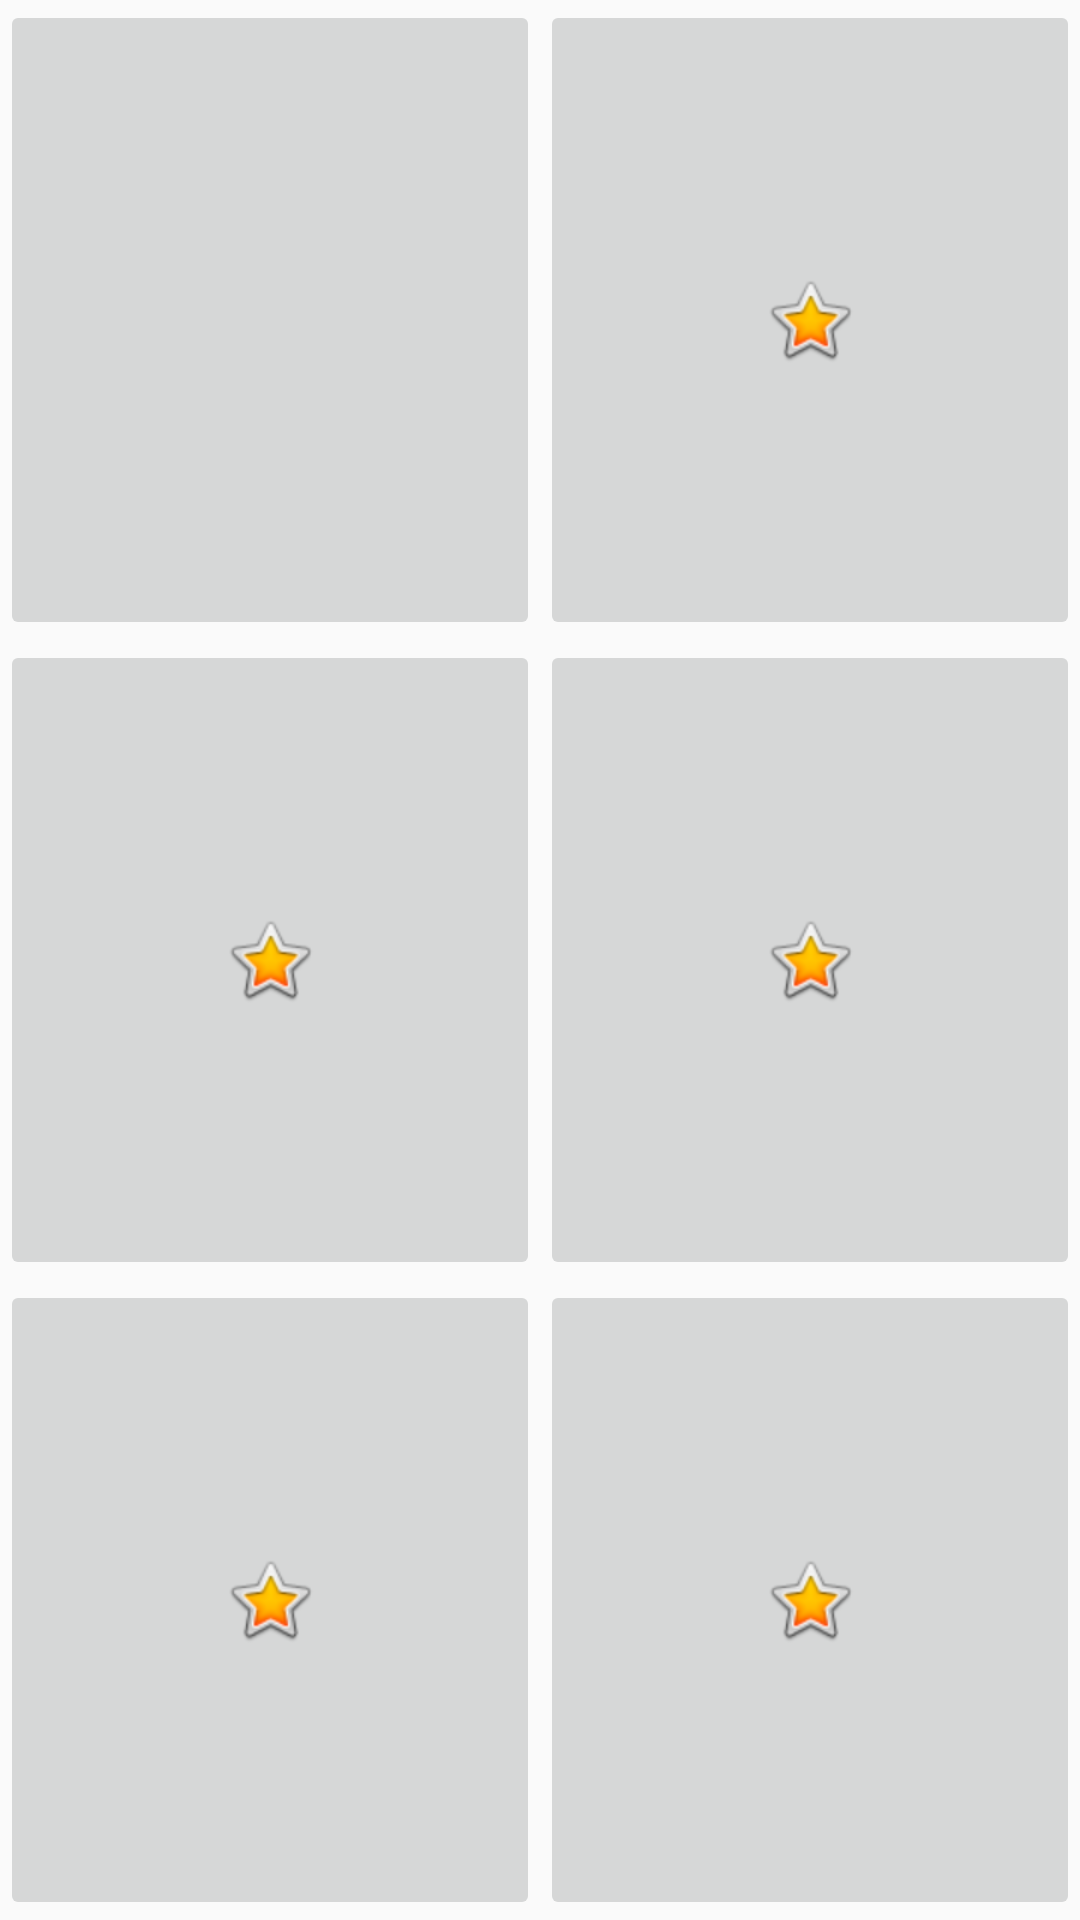

Android layout source for this screen:
<!-- AndroidManifest.xml: application theme AppTheme -->
<!-- res/layout/activity_login.xml -->
<?xml version="1.0" encoding="utf-8"?>
<RelativeLayout xmlns:android="http://schemas.android.com/apk/res/android"
    android:id="@+id/RelativeLayout1"
    android:layout_width="fill_parent"
    android:layout_height="fill_parent"
    android:gravity="center"
    android:orientation="vertical" >


    <TableLayout
        android:id="@+id/tableLayout1"
        android:layout_width="fill_parent"
        android:layout_height="fill_parent" >


        <TableRow
            android:id="@+id/tableRow1"
            android:layout_width="wrap_content"
            android:layout_height="0dp"
            android:layout_weight="1" >

            <ImageButton
                android:id="@+id/imageButton1"
                android:layout_width="0dp"
                android:layout_height="fill_parent"
                android:layout_weight="1"
                android:src="@android:drawable/toast_frame"
                android:adjustViewBounds="false" />

            <ImageButton
                android:id="@+id/imageButton2"
                android:layout_width="0dp"
                android:layout_height="fill_parent"
                android:layout_weight="1"
                android:src="@android:drawable/btn_star_big_on" />
        </TableRow>


        <TableRow
            android:id="@+id/tableRow2"
            android:layout_width="wrap_content"
            android:layout_height="0dp"
            android:layout_weight="1" >

            <ImageButton
                android:id="@+id/imageButton3"
                android:layout_width="0dp"
                android:layout_height="match_parent"
                android:layout_weight="1"
                android:src="@android:drawable/btn_star_big_on" />

            <ImageButton
                android:id="@+id/imageButton4"
                android:layout_width="0dp"
                android:layout_height="match_parent"
                android:layout_weight="1"
                android:src="@android:drawable/btn_star_big_on" />
        </TableRow>


        <TableRow
            android:id="@+id/tableRow3"
            android:layout_width="wrap_content"
            android:layout_height="0dp"
            android:layout_weight="1" >

            <ImageButton
                android:id="@+id/imageButton5"
                android:layout_width="0dp"
                android:layout_height="match_parent"
                android:layout_weight="1"
                android:src="@android:drawable/btn_star_big_on" />

            <ImageButton
                android:id="@+id/imageButton6"
                android:layout_width="0dp"
                android:layout_height="match_parent"
                android:layout_weight="1"
                android:src="@android:drawable/btn_star_big_on" />
        </TableRow>

    </TableLayout>

</RelativeLayout>
<!-- resources referenced by this layout -->
<resources>
  <style name="AppTheme" parent="Theme.AppCompat.Light.DarkActionBar">
          
          <item name="colorPrimary">@color/colorPrimary</item>
          <item name="colorPrimaryDark">@color/colorPrimaryDark</item>
          <item name="colorAccent">@color/colorAccent</item>
      </style>
  <!-- not gathered from this repository: default colours our renderer supplied (Android Studio template values) -->
  <color name="colorPrimary">#FF6200EE</color>
  <color name="colorPrimaryDark">#FF3700B3</color>
  <color name="colorAccent">#FF03DAC5</color>
</resources>
